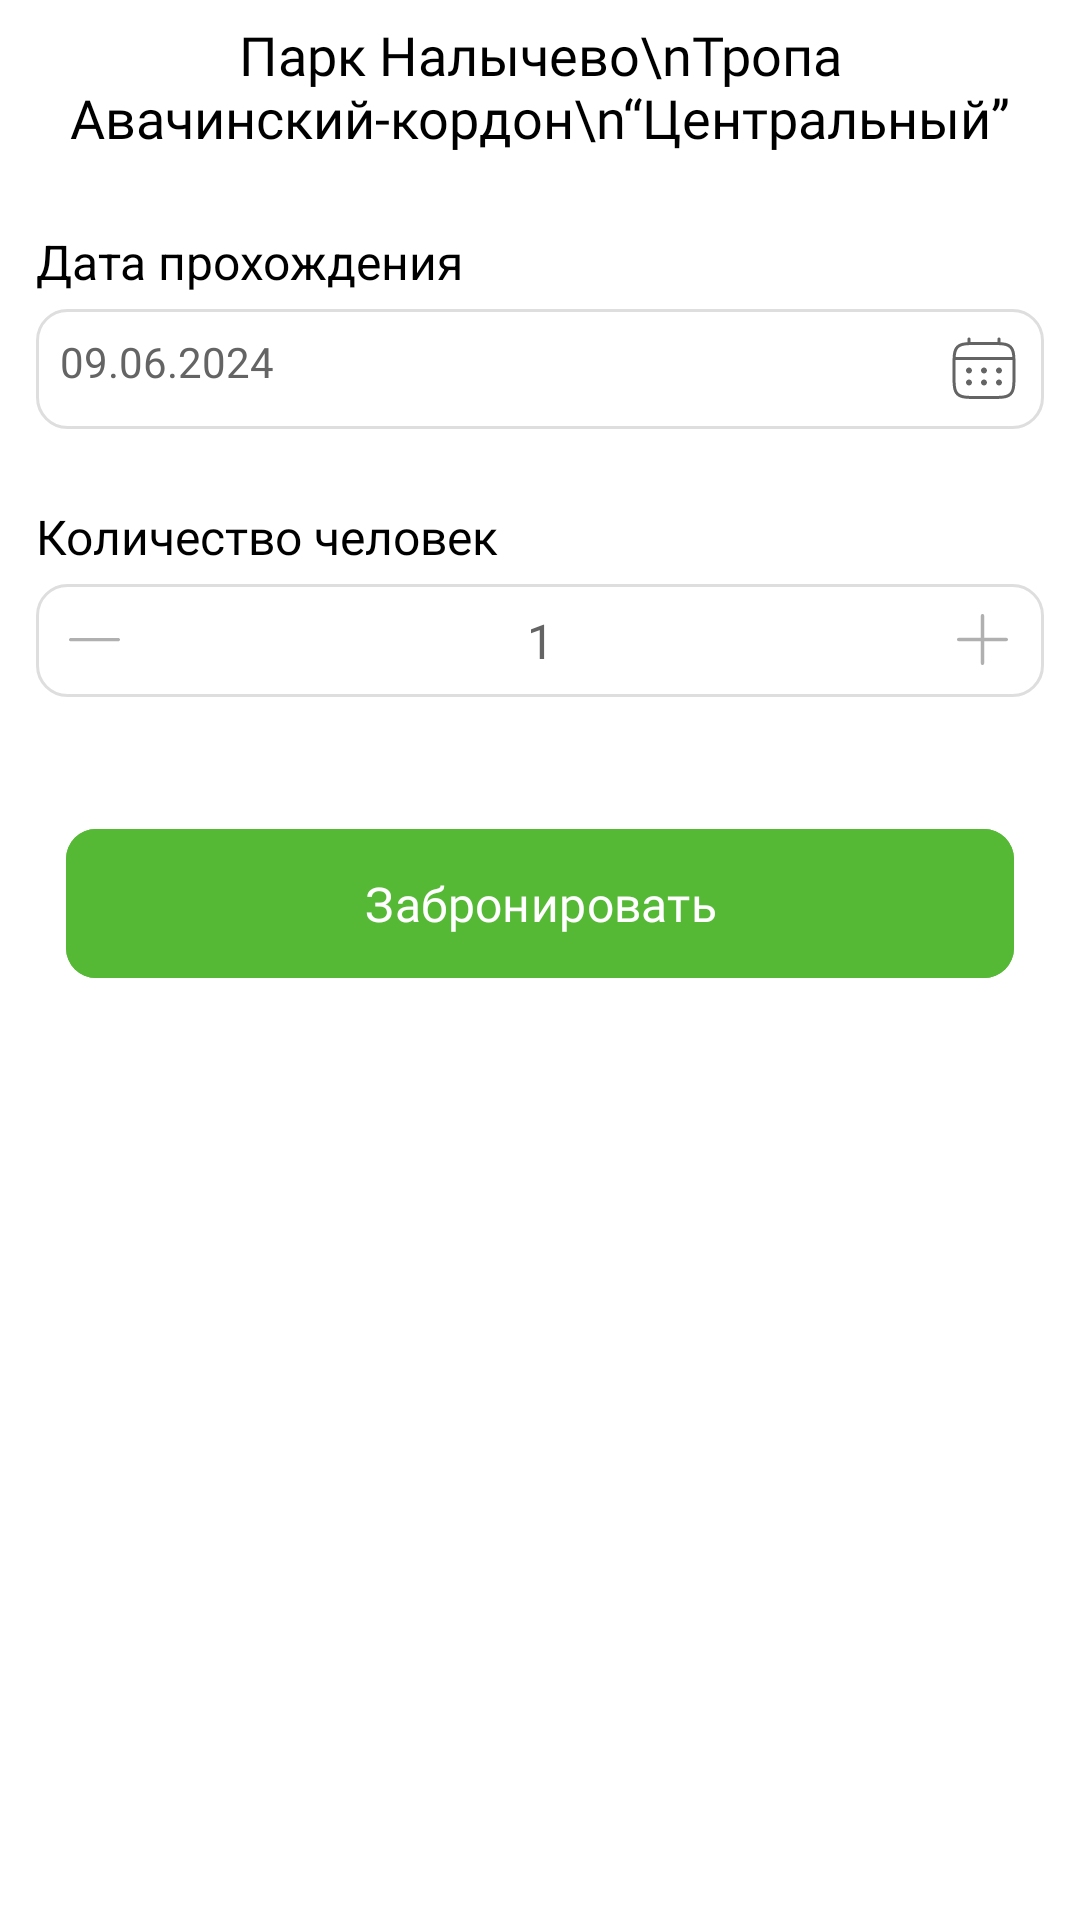

Write the Android layout XML for this screen, with the resource values it uses.
<!-- AndroidManifest.xml: application theme Theme.GreenKamchatka -->
<!-- res/layout/fragment_booking.xml -->
<?xml version="1.0" encoding="utf-8"?>
<androidx.core.widget.NestedScrollView xmlns:android="http://schemas.android.com/apk/res/android"
    xmlns:app="http://schemas.android.com/apk/res-auto"
    xmlns:tools="http://schemas.android.com/tools"
    android:layout_width="match_parent"
    android:layout_height="match_parent"
    android:background="@color/white"
    tools:context=".ui.fragments.booking.BookingFragment">

    <LinearLayout
        android:layout_width="match_parent"
        android:layout_height="match_parent"
        android:layout_marginHorizontal="12dp"
        android:background="@color/white"
        android:orientation="vertical">

        <TextView
            android:id="@+id/tv_title"
            android:layout_width="wrap_content"
            android:layout_height="wrap_content"
            android:layout_gravity="center_horizontal"
            android:layout_marginTop="6dp"
            android:fontFamily="@font/roboto_bold"
            android:gravity="center"
            android:text="Парк Налычево\nТропа Авачинский-кордон\n“Центральный”"
            android:textColor="@color/black"
            android:textSize="18sp" />

        <TextView
            android:layout_width="wrap_content"
            android:layout_height="wrap_content"
            android:layout_marginTop="25dp"
            android:text="@string/date_complete"
            android:textColor="@color/black"
            android:textSize="16sp" />

        <TextView
            android:id="@+id/tv_date_complete"
            android:layout_width="match_parent"
            android:layout_height="wrap_content"
            android:layout_marginTop="5dp"
            android:background="@drawable/background_edit_text_booking"
            android:fontFamily="@font/roboto"
            android:padding="8dp"
            android:text="09.06.2024"
            android:textColor="#646464"
            android:textSize="14sp"
            app:drawableEndCompat="@drawable/ic_calendar" />

        <TextView
            android:layout_width="wrap_content"
            android:layout_height="wrap_content"
            android:layout_marginTop="25dp"
            android:fontFamily="@font/roboto"
            android:text="@string/count_people"
            android:textColor="@color/black"
            android:textSize="16sp" />

        <androidx.constraintlayout.widget.ConstraintLayout
            android:layout_width="match_parent"
            android:layout_height="wrap_content"
            android:layout_marginTop="5dp"
            android:background="@drawable/background_edit_text_booking">

            <TextView
                android:id="@+id/tv_count_people"
                android:layout_width="wrap_content"
                android:layout_height="wrap_content"
                android:layout_marginVertical="8dp"
                android:fontFamily="@font/roboto"
                android:text="1"
                android:textColor="@color/dark_gray"
                android:textSize="16sp"
                app:layout_constraintBottom_toBottomOf="parent"
                app:layout_constraintEnd_toEndOf="parent"
                app:layout_constraintStart_toStartOf="parent"
                app:layout_constraintTop_toTopOf="parent" />

            <ImageView
                android:id="@+id/iv_minus"
                android:layout_width="wrap_content"
                android:layout_height="wrap_content"
                android:layout_marginStart="8dp"
                android:src="@drawable/ic_minus"
                app:layout_constraintBottom_toBottomOf="parent"
                app:layout_constraintStart_toStartOf="parent"
                app:layout_constraintTop_toTopOf="parent" />

            <ImageView
                android:id="@+id/iv_plus"
                android:layout_width="wrap_content"
                android:layout_height="wrap_content"
                android:layout_marginEnd="8dp"
                android:src="@drawable/ic_plus"
                app:layout_constraintBottom_toBottomOf="parent"
                app:layout_constraintEnd_toEndOf="parent"
                app:layout_constraintTop_toTopOf="parent" />

        </androidx.constraintlayout.widget.ConstraintLayout>

        <androidx.recyclerview.widget.RecyclerView
            android:id="@+id/rv_people_booking"
            android:layout_width="match_parent"
            android:layout_height="wrap_content"
            app:layoutManager="androidx.recyclerview.widget.LinearLayoutManager"
            tools:listitem="@layout/item_people_booking" />

        <com.google.android.material.button.MaterialButton
            android:id="@+id/btn_book"
            android:layout_width="match_parent"
            android:layout_height="wrap_content"
            android:layout_marginHorizontal="10dp"
            android:backgroundTint="#55B935"
            android:fontFamily="@font/roboto"
            android:paddingVertical="14dp"
            android:layout_marginTop="40dp"
            android:text="@string/book"
            android:textSize="16sp"
            app:cornerRadius="10dp" />


    </LinearLayout>
</androidx.core.widget.NestedScrollView>
<!-- res/layout/item_people_booking.xml (included above) -->
<?xml version="1.0" encoding="utf-8"?>
<LinearLayout xmlns:android="http://schemas.android.com/apk/res/android"
    android:layout_width="match_parent"
    android:layout_marginTop="40dp"
    android:layout_height="wrap_content"
    android:orientation="vertical">

    <TextView
        android:id="@+id/tv_score"
        android:layout_width="wrap_content"
        android:layout_height="wrap_content"
        android:fontFamily="@font/roboto_bold"
        android:text="1 человек"
        android:textColor="@color/black"
        android:textSize="16sp" />

    <LinearLayout
        android:layout_width="match_parent"
        android:layout_height="wrap_content"
        android:layout_marginTop="13dp"
        android:gravity="center"
        android:orientation="horizontal">

        <LinearLayout
            android:layout_width="wrap_content"
            android:layout_height="wrap_content"
            android:layout_weight="4"
            android:orientation="vertical">

            <TextView
                android:layout_width="wrap_content"
                android:layout_height="wrap_content"
                android:fontFamily="@font/roboto"
                android:text="@string/passport_number"
                android:textColor="@color/black"
                android:textSize="16sp" />

            <EditText
                android:id="@+id/et_passport_number"
                android:layout_width="150dp"
                android:layout_height="wrap_content"
                android:layout_marginTop="5dp"
                android:background="@drawable/background_edit_text_booking"
                android:padding="6dp" />

            <TextView
                android:layout_width="wrap_content"
                android:layout_height="wrap_content"
                android:layout_marginTop="15dp"
                android:fontFamily="@font/roboto"
                android:text="@string/when_issued"
                android:textColor="@color/black"
                android:textSize="16sp" />

            <EditText
                android:id="@+id/et_when_issued"
                android:layout_width="150dp"
                android:layout_height="wrap_content"
                android:layout_marginTop="5dp"
                android:background="@drawable/background_edit_text_booking"
                android:padding="6dp" />

        </LinearLayout>

        <LinearLayout
            android:layout_width="wrap_content"
            android:layout_height="wrap_content"
            android:layout_weight="1"
            android:orientation="vertical">

            <TextView
                android:layout_width="wrap_content"
                android:layout_height="wrap_content"
                android:fontFamily="@font/roboto"
                android:text="@string/passport_series"
                android:textColor="@color/black"
                android:textSize="16sp" />

            <EditText
                android:id="@+id/et_passport_series"
                android:layout_width="150dp"
                android:layout_height="wrap_content"
                android:layout_marginTop="5dp"
                android:background="@drawable/background_edit_text_booking"
                android:padding="6dp" />

            <TextView
                android:layout_width="wrap_content"
                android:layout_height="wrap_content"
                android:layout_marginTop="15dp"
                android:fontFamily="@font/roboto"
                android:text="@string/whom"
                android:textColor="@color/black"
                android:textSize="16sp" />

            <EditText
                android:id="@+id/et_whom"
                android:layout_width="150dp"
                android:layout_height="wrap_content"
                android:layout_marginTop="5dp"
                android:background="@drawable/background_edit_text_booking"
                android:padding="6dp" />

        </LinearLayout>
    </LinearLayout>

    <TextView
        android:layout_width="wrap_content"
        android:layout_height="wrap_content"
        android:layout_marginTop="15dp"
        android:fontFamily="@font/roboto"
        android:text="@string/where"
        android:textColor="@color/black"
        android:textSize="16sp" />

    <EditText
        android:layout_width="match_parent"
        android:layout_height="wrap_content"
        android:padding="6dp"
        android:background="@drawable/background_edit_text_booking" />

    <TextView
        android:layout_width="wrap_content"
        android:layout_height="wrap_content"
        android:layout_marginTop="15dp"
        android:fontFamily="@font/roboto"
        android:text="@string/car_number"
        android:textColor="@color/black"
        android:textSize="16sp" />

    <EditText
        android:id="@+id/et_car_number"
        android:layout_width="150dp"
        android:layout_height="wrap_content"
        android:layout_marginTop="5dp"
        android:background="@drawable/background_edit_text_booking"
        android:padding="6dp" />

</LinearLayout>
<!-- resources referenced by this layout -->
<resources>
  <color name="black">#FF000000</color>
  <color name="dark_gray">#646464</color>
  <color name="white">#FFFFFFFF</color>
  <!-- drawable background_edit_text_booking (drawable) -->
  <?xml version="1.0" encoding="utf-8"?>
  <shape xmlns:android="http://schemas.android.com/apk/res/android">
  
      <corners android:radius="10dp" />
      <solid android:color="@color/white" />
      <stroke
          android:width="1dp"
          android:color="#DEDEDE" />
  </shape>
  <!-- drawable ic_calendar: vector/xml drawable (drawable, 3676 chars, omitted) -->
  <!-- drawable ic_minus (drawable) -->
  <vector xmlns:android="http://schemas.android.com/apk/res/android"
      android:width="24dp"
      android:height="24dp"
      android:viewportWidth="24"
      android:viewportHeight="24">
    <path
        android:pathData="M3,11.542C3,11.686 3.057,11.824 3.159,11.926C3.261,12.028 3.399,12.085 3.543,12.085C13.517,12.085 9.095,12.085 19.457,12.085C19.601,12.085 19.739,12.028 19.841,11.926C19.943,11.824 20,11.686 20,11.542C20,11.399 19.943,11.26 19.841,11.159C19.739,11.057 19.601,11 19.457,11C9.091,11 13.531,11 3.543,11C3.399,11 3.261,11.057 3.159,11.159C3.057,11.26 3,11.399 3,11.542Z"
        android:fillColor="#B0B0B0"/>
  </vector>
  <!-- drawable ic_plus (drawable) -->
  <vector xmlns:android="http://schemas.android.com/apk/res/android"
      android:width="24dp"
      android:height="24dp"
      android:viewportWidth="24"
      android:viewportHeight="24">
    <path
        android:pathData="M3,11.5C3,11.644 3.057,11.782 3.159,11.884C3.261,11.985 3.399,12.043 3.543,12.043H10.957V19.457C10.957,19.601 11.015,19.739 11.116,19.841C11.218,19.943 11.356,20 11.5,20C11.644,20 11.782,19.943 11.884,19.841C11.985,19.739 12.043,19.601 12.043,19.457V12.043H19.457C19.601,12.043 19.739,11.985 19.841,11.884C19.943,11.782 20,11.644 20,11.5C20,11.356 19.943,11.218 19.841,11.116C19.739,11.015 19.601,10.957 19.457,10.957H12.043V3.543C12.043,3.399 11.985,3.261 11.884,3.159C11.782,3.057 11.644,3 11.5,3C11.356,3 11.218,3.057 11.116,3.159C11.015,3.261 10.957,3.399 10.957,3.543V10.957H3.543C3.399,10.957 3.261,11.015 3.159,11.116C3.057,11.218 3,11.356 3,11.5Z"
        android:fillColor="#B0B0B0"/>
  </vector>
  <string name="book">Забронировать</string>
  <string name="car_number">Номер автомобиля</string>
  <string name="count_people">Количество человек</string>
  <string name="date_complete">Дата прохождения</string>
  <string name="passport_number">Номер паспорта</string>
  <string name="passport_series">Серия паспорта</string>
  <string name="when_issued">Когда выдан</string>
  <string name="where">Где</string>
  <string name="whom">Кем</string>
  <style name="Theme.GreenKamchatka" parent="Base.Theme.GreenKamchatka" />
  <style name="Base.Theme.GreenKamchatka" parent="Theme.Material3.DayNight.NoActionBar">
          
          
      </style>
</resources>
